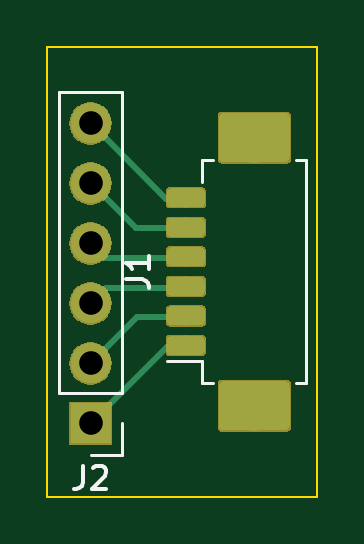
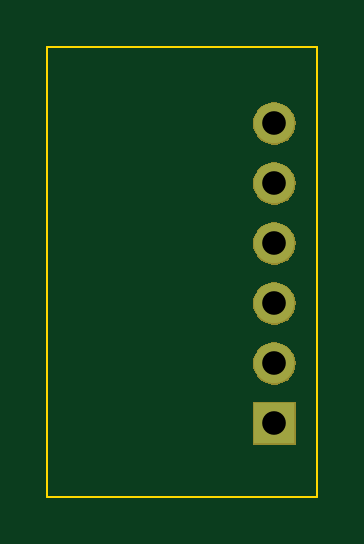
Circuit board: 11 layer files. Board 11.4 x 19.0 mm.
- bottom_copper: picoblade_01x06_2.54-B_Cu.gbr (758 bytes)
- bottom_mask: picoblade_01x06_2.54-B_Mask.gbr (6567 bytes)
- paste: picoblade_01x06_2.54-B_Paste.gbr (544 bytes)
- bottom_silk: picoblade_01x06_2.54-B_SilkS.gbr (545 bytes)
- outline: picoblade_01x06_2.54-Edge_Cuts.gbr (727 bytes)
- top_copper: picoblade_01x06_2.54-F_Cu.gbr (15247 bytes)
- top_mask: picoblade_01x06_2.54-F_Mask.gbr (13983 bytes)
- paste: picoblade_01x06_2.54-F_Paste.gbr (14433 bytes)
- top_silk: picoblade_01x06_2.54-F_SilkS.gbr (1985 bytes)
- drill: picoblade_01x06_2.54-NPTH.drl (325 bytes)
- drill: picoblade_01x06_2.54-PTH.drl (430 bytes)

=== bottom_copper: picoblade_01x06_2.54-B_Cu.gbr ===
G04 #@! TF.GenerationSoftware,KiCad,Pcbnew,5.1.4-e60b266~84~ubuntu18.04.1*
G04 #@! TF.CreationDate,2019-08-15T20:41:55-04:00*
G04 #@! TF.ProjectId,picoblade_01x06_2.54,7069636f-626c-4616-9465-5f3031783036,rev?*
G04 #@! TF.SameCoordinates,Original*
G04 #@! TF.FileFunction,Copper,L2,Bot*
G04 #@! TF.FilePolarity,Positive*
%FSLAX46Y46*%
G04 Gerber Fmt 4.6, Leading zero omitted, Abs format (unit mm)*
G04 Created by KiCad (PCBNEW 5.1.4-e60b266~84~ubuntu18.04.1) date 2019-08-15 20:41:55*
%MOMM*%
%LPD*%
G04 APERTURE LIST*
%ADD10R,1.700000X1.700000*%
%ADD11O,1.700000X1.700000*%
G04 APERTURE END LIST*
D10*
X37385001Y-81994999D03*
D11*
X37385001Y-79454999D03*
X37385001Y-76914999D03*
X37385001Y-74374999D03*
X37385001Y-71834999D03*
X37385001Y-69294999D03*
M02*

=== bottom_mask: picoblade_01x06_2.54-B_Mask.gbr ===
G04 #@! TF.GenerationSoftware,KiCad,Pcbnew,5.1.4-e60b266~84~ubuntu18.04.1*
G04 #@! TF.CreationDate,2019-08-15T20:41:55-04:00*
G04 #@! TF.ProjectId,picoblade_01x06_2.54,7069636f-626c-4616-9465-5f3031783036,rev?*
G04 #@! TF.SameCoordinates,Original*
G04 #@! TF.FileFunction,Soldermask,Bot*
G04 #@! TF.FilePolarity,Negative*
%FSLAX46Y46*%
G04 Gerber Fmt 4.6, Leading zero omitted, Abs format (unit mm)*
G04 Created by KiCad (PCBNEW 5.1.4-e60b266~84~ubuntu18.04.1) date 2019-08-15 20:41:55*
%MOMM*%
%LPD*%
G04 APERTURE LIST*
%ADD10C,0.100000*%
G04 APERTURE END LIST*
D10*
G36*
X38286001Y-82895999D02*
G01*
X36484001Y-82895999D01*
X36484001Y-81093999D01*
X38286001Y-81093999D01*
X38286001Y-82895999D01*
X38286001Y-82895999D01*
G37*
G36*
X37495444Y-78560518D02*
G01*
X37561628Y-78567036D01*
X37731467Y-78618556D01*
X37887992Y-78702221D01*
X37923730Y-78731551D01*
X38025187Y-78814813D01*
X38108449Y-78916270D01*
X38137779Y-78952008D01*
X38221444Y-79108533D01*
X38272964Y-79278372D01*
X38290360Y-79454999D01*
X38272964Y-79631626D01*
X38221444Y-79801465D01*
X38137779Y-79957990D01*
X38108449Y-79993728D01*
X38025187Y-80095185D01*
X37923730Y-80178447D01*
X37887992Y-80207777D01*
X37731467Y-80291442D01*
X37561628Y-80342962D01*
X37495443Y-80349481D01*
X37429261Y-80355999D01*
X37340741Y-80355999D01*
X37274559Y-80349481D01*
X37208374Y-80342962D01*
X37038535Y-80291442D01*
X36882010Y-80207777D01*
X36846272Y-80178447D01*
X36744815Y-80095185D01*
X36661553Y-79993728D01*
X36632223Y-79957990D01*
X36548558Y-79801465D01*
X36497038Y-79631626D01*
X36479642Y-79454999D01*
X36497038Y-79278372D01*
X36548558Y-79108533D01*
X36632223Y-78952008D01*
X36661553Y-78916270D01*
X36744815Y-78814813D01*
X36846272Y-78731551D01*
X36882010Y-78702221D01*
X37038535Y-78618556D01*
X37208374Y-78567036D01*
X37274558Y-78560518D01*
X37340741Y-78553999D01*
X37429261Y-78553999D01*
X37495444Y-78560518D01*
X37495444Y-78560518D01*
G37*
G36*
X37495444Y-76020518D02*
G01*
X37561628Y-76027036D01*
X37731467Y-76078556D01*
X37887992Y-76162221D01*
X37923730Y-76191551D01*
X38025187Y-76274813D01*
X38108449Y-76376270D01*
X38137779Y-76412008D01*
X38221444Y-76568533D01*
X38272964Y-76738372D01*
X38290360Y-76914999D01*
X38272964Y-77091626D01*
X38221444Y-77261465D01*
X38137779Y-77417990D01*
X38108449Y-77453728D01*
X38025187Y-77555185D01*
X37923730Y-77638447D01*
X37887992Y-77667777D01*
X37731467Y-77751442D01*
X37561628Y-77802962D01*
X37495444Y-77809480D01*
X37429261Y-77815999D01*
X37340741Y-77815999D01*
X37274558Y-77809480D01*
X37208374Y-77802962D01*
X37038535Y-77751442D01*
X36882010Y-77667777D01*
X36846272Y-77638447D01*
X36744815Y-77555185D01*
X36661553Y-77453728D01*
X36632223Y-77417990D01*
X36548558Y-77261465D01*
X36497038Y-77091626D01*
X36479642Y-76914999D01*
X36497038Y-76738372D01*
X36548558Y-76568533D01*
X36632223Y-76412008D01*
X36661553Y-76376270D01*
X36744815Y-76274813D01*
X36846272Y-76191551D01*
X36882010Y-76162221D01*
X37038535Y-76078556D01*
X37208374Y-76027036D01*
X37274558Y-76020518D01*
X37340741Y-76013999D01*
X37429261Y-76013999D01*
X37495444Y-76020518D01*
X37495444Y-76020518D01*
G37*
G36*
X37495443Y-73480517D02*
G01*
X37561628Y-73487036D01*
X37731467Y-73538556D01*
X37887992Y-73622221D01*
X37923730Y-73651551D01*
X38025187Y-73734813D01*
X38108449Y-73836270D01*
X38137779Y-73872008D01*
X38221444Y-74028533D01*
X38272964Y-74198372D01*
X38290360Y-74374999D01*
X38272964Y-74551626D01*
X38221444Y-74721465D01*
X38137779Y-74877990D01*
X38108449Y-74913728D01*
X38025187Y-75015185D01*
X37923730Y-75098447D01*
X37887992Y-75127777D01*
X37731467Y-75211442D01*
X37561628Y-75262962D01*
X37495444Y-75269480D01*
X37429261Y-75275999D01*
X37340741Y-75275999D01*
X37274558Y-75269480D01*
X37208374Y-75262962D01*
X37038535Y-75211442D01*
X36882010Y-75127777D01*
X36846272Y-75098447D01*
X36744815Y-75015185D01*
X36661553Y-74913728D01*
X36632223Y-74877990D01*
X36548558Y-74721465D01*
X36497038Y-74551626D01*
X36479642Y-74374999D01*
X36497038Y-74198372D01*
X36548558Y-74028533D01*
X36632223Y-73872008D01*
X36661553Y-73836270D01*
X36744815Y-73734813D01*
X36846272Y-73651551D01*
X36882010Y-73622221D01*
X37038535Y-73538556D01*
X37208374Y-73487036D01*
X37274559Y-73480517D01*
X37340741Y-73473999D01*
X37429261Y-73473999D01*
X37495443Y-73480517D01*
X37495443Y-73480517D01*
G37*
G36*
X37495444Y-70940518D02*
G01*
X37561628Y-70947036D01*
X37731467Y-70998556D01*
X37887992Y-71082221D01*
X37923730Y-71111551D01*
X38025187Y-71194813D01*
X38108449Y-71296270D01*
X38137779Y-71332008D01*
X38221444Y-71488533D01*
X38272964Y-71658372D01*
X38290360Y-71834999D01*
X38272964Y-72011626D01*
X38221444Y-72181465D01*
X38137779Y-72337990D01*
X38108449Y-72373728D01*
X38025187Y-72475185D01*
X37923730Y-72558447D01*
X37887992Y-72587777D01*
X37731467Y-72671442D01*
X37561628Y-72722962D01*
X37495444Y-72729480D01*
X37429261Y-72735999D01*
X37340741Y-72735999D01*
X37274558Y-72729480D01*
X37208374Y-72722962D01*
X37038535Y-72671442D01*
X36882010Y-72587777D01*
X36846272Y-72558447D01*
X36744815Y-72475185D01*
X36661553Y-72373728D01*
X36632223Y-72337990D01*
X36548558Y-72181465D01*
X36497038Y-72011626D01*
X36479642Y-71834999D01*
X36497038Y-71658372D01*
X36548558Y-71488533D01*
X36632223Y-71332008D01*
X36661553Y-71296270D01*
X36744815Y-71194813D01*
X36846272Y-71111551D01*
X36882010Y-71082221D01*
X37038535Y-70998556D01*
X37208374Y-70947036D01*
X37274558Y-70940518D01*
X37340741Y-70933999D01*
X37429261Y-70933999D01*
X37495444Y-70940518D01*
X37495444Y-70940518D01*
G37*
G36*
X37495444Y-68400518D02*
G01*
X37561628Y-68407036D01*
X37731467Y-68458556D01*
X37887992Y-68542221D01*
X37923730Y-68571551D01*
X38025187Y-68654813D01*
X38108449Y-68756270D01*
X38137779Y-68792008D01*
X38221444Y-68948533D01*
X38272964Y-69118372D01*
X38290360Y-69294999D01*
X38272964Y-69471626D01*
X38221444Y-69641465D01*
X38137779Y-69797990D01*
X38108449Y-69833728D01*
X38025187Y-69935185D01*
X37923730Y-70018447D01*
X37887992Y-70047777D01*
X37731467Y-70131442D01*
X37561628Y-70182962D01*
X37495443Y-70189481D01*
X37429261Y-70195999D01*
X37340741Y-70195999D01*
X37274559Y-70189481D01*
X37208374Y-70182962D01*
X37038535Y-70131442D01*
X36882010Y-70047777D01*
X36846272Y-70018447D01*
X36744815Y-69935185D01*
X36661553Y-69833728D01*
X36632223Y-69797990D01*
X36548558Y-69641465D01*
X36497038Y-69471626D01*
X36479642Y-69294999D01*
X36497038Y-69118372D01*
X36548558Y-68948533D01*
X36632223Y-68792008D01*
X36661553Y-68756270D01*
X36744815Y-68654813D01*
X36846272Y-68571551D01*
X36882010Y-68542221D01*
X37038535Y-68458556D01*
X37208374Y-68407036D01*
X37274558Y-68400518D01*
X37340741Y-68393999D01*
X37429261Y-68393999D01*
X37495444Y-68400518D01*
X37495444Y-68400518D01*
G37*
M02*

=== paste: picoblade_01x06_2.54-B_Paste.gbr ===
G04 #@! TF.GenerationSoftware,KiCad,Pcbnew,5.1.4-e60b266~84~ubuntu18.04.1*
G04 #@! TF.CreationDate,2019-08-15T20:41:55-04:00*
G04 #@! TF.ProjectId,picoblade_01x06_2.54,7069636f-626c-4616-9465-5f3031783036,rev?*
G04 #@! TF.SameCoordinates,Original*
G04 #@! TF.FileFunction,Paste,Bot*
G04 #@! TF.FilePolarity,Positive*
%FSLAX46Y46*%
G04 Gerber Fmt 4.6, Leading zero omitted, Abs format (unit mm)*
G04 Created by KiCad (PCBNEW 5.1.4-e60b266~84~ubuntu18.04.1) date 2019-08-15 20:41:55*
%MOMM*%
%LPD*%
G04 APERTURE LIST*
G04 APERTURE END LIST*
M02*

=== bottom_silk: picoblade_01x06_2.54-B_SilkS.gbr ===
G04 #@! TF.GenerationSoftware,KiCad,Pcbnew,5.1.4-e60b266~84~ubuntu18.04.1*
G04 #@! TF.CreationDate,2019-08-15T20:41:55-04:00*
G04 #@! TF.ProjectId,picoblade_01x06_2.54,7069636f-626c-4616-9465-5f3031783036,rev?*
G04 #@! TF.SameCoordinates,Original*
G04 #@! TF.FileFunction,Legend,Bot*
G04 #@! TF.FilePolarity,Positive*
%FSLAX46Y46*%
G04 Gerber Fmt 4.6, Leading zero omitted, Abs format (unit mm)*
G04 Created by KiCad (PCBNEW 5.1.4-e60b266~84~ubuntu18.04.1) date 2019-08-15 20:41:55*
%MOMM*%
%LPD*%
G04 APERTURE LIST*
G04 APERTURE END LIST*
M02*

=== outline: picoblade_01x06_2.54-Edge_Cuts.gbr ===
G04 #@! TF.GenerationSoftware,KiCad,Pcbnew,5.1.4-e60b266~84~ubuntu18.04.1*
G04 #@! TF.CreationDate,2019-08-15T20:41:55-04:00*
G04 #@! TF.ProjectId,picoblade_01x06_2.54,7069636f-626c-4616-9465-5f3031783036,rev?*
G04 #@! TF.SameCoordinates,Original*
G04 #@! TF.FileFunction,Profile,NP*
%FSLAX46Y46*%
G04 Gerber Fmt 4.6, Leading zero omitted, Abs format (unit mm)*
G04 Created by KiCad (PCBNEW 5.1.4-e60b266~84~ubuntu18.04.1) date 2019-08-15 20:41:55*
%MOMM*%
%LPD*%
G04 APERTURE LIST*
%ADD10C,0.100000*%
G04 APERTURE END LIST*
D10*
X46990000Y-85090000D02*
X35560000Y-85090000D01*
X46990000Y-66040000D02*
X46990000Y-85090000D01*
X35560000Y-66040000D02*
X46990000Y-66040000D01*
X35560000Y-85090000D02*
X35560000Y-66040000D01*
M02*

=== top_copper: picoblade_01x06_2.54-F_Cu.gbr (15247 bytes, source omitted) ===
=== top_mask: picoblade_01x06_2.54-F_Mask.gbr (13983 bytes, source omitted) ===
=== paste: picoblade_01x06_2.54-F_Paste.gbr (14433 bytes, source omitted) ===
=== top_silk: picoblade_01x06_2.54-F_SilkS.gbr ===
G04 #@! TF.GenerationSoftware,KiCad,Pcbnew,5.1.4-e60b266~84~ubuntu18.04.1*
G04 #@! TF.CreationDate,2019-08-15T20:41:55-04:00*
G04 #@! TF.ProjectId,picoblade_01x06_2.54,7069636f-626c-4616-9465-5f3031783036,rev?*
G04 #@! TF.SameCoordinates,Original*
G04 #@! TF.FileFunction,Legend,Top*
G04 #@! TF.FilePolarity,Positive*
%FSLAX46Y46*%
G04 Gerber Fmt 4.6, Leading zero omitted, Abs format (unit mm)*
G04 Created by KiCad (PCBNEW 5.1.4-e60b266~84~ubuntu18.04.1) date 2019-08-15 20:41:55*
%MOMM*%
%LPD*%
G04 APERTURE LIST*
%ADD10C,0.120000*%
%ADD11C,0.150000*%
G04 APERTURE END LIST*
D10*
X38715001Y-67964999D02*
X36055001Y-67964999D01*
X38715001Y-80724999D02*
X38715001Y-67964999D01*
X36055001Y-80724999D02*
X36055001Y-67964999D01*
X38715001Y-80724999D02*
X36055001Y-80724999D01*
X38715001Y-81994999D02*
X38715001Y-83324999D01*
X38715001Y-83324999D02*
X37385001Y-83324999D01*
X42555000Y-80300000D02*
X42105000Y-80300000D01*
X42105000Y-80300000D02*
X42105000Y-79350000D01*
X42105000Y-79350000D02*
X40615000Y-79350000D01*
X42555000Y-70830000D02*
X42105000Y-70830000D01*
X42105000Y-70830000D02*
X42105000Y-71780000D01*
X46075000Y-80300000D02*
X46525000Y-80300000D01*
X46525000Y-80300000D02*
X46525000Y-70830000D01*
X46525000Y-70830000D02*
X46075000Y-70830000D01*
D11*
X37051667Y-83777379D02*
X37051667Y-84491665D01*
X37004048Y-84634522D01*
X36908810Y-84729760D01*
X36765953Y-84777379D01*
X36670715Y-84777379D01*
X37480239Y-83872618D02*
X37527858Y-83824999D01*
X37623096Y-83777379D01*
X37861191Y-83777379D01*
X37956429Y-83824999D01*
X38004048Y-83872618D01*
X38051667Y-83967856D01*
X38051667Y-84063094D01*
X38004048Y-84205951D01*
X37432620Y-84777379D01*
X38051667Y-84777379D01*
X38867380Y-75898333D02*
X39581666Y-75898333D01*
X39724523Y-75945952D01*
X39819761Y-76041190D01*
X39867380Y-76184047D01*
X39867380Y-76279285D01*
X39867380Y-74898333D02*
X39867380Y-75469761D01*
X39867380Y-75184047D02*
X38867380Y-75184047D01*
X39010238Y-75279285D01*
X39105476Y-75374523D01*
X39153095Y-75469761D01*
M02*

=== drill: picoblade_01x06_2.54-NPTH.drl ===
M48
; DRILL file {KiCad 5.1.2-f72e74a~84~ubuntu18.04.1} date Wed 12 Jun 2019 08:12:02 PM EDT
; FORMAT={-:-/ absolute / inch / decimal}
; #@! TF.CreationDate,2019-06-12T20:12:02-04:00
; #@! TF.GenerationSoftware,Kicad,Pcbnew,5.1.2-f72e74a~84~ubuntu18.04.1
; #@! TF.FileFunction,NonPlated,1,2,NPTH
FMAT,2
INCH
%
G90
G05
T0
M30

=== drill: picoblade_01x06_2.54-PTH.drl ===
M48
; DRILL file {KiCad 5.1.4-e60b266~84~ubuntu18.04.1} date Thu 15 Aug 2019 08:41:53 PM EDT
; FORMAT={-:-/ absolute / inch / decimal}
; #@! TF.CreationDate,2019-08-15T20:41:53-04:00
; #@! TF.GenerationSoftware,Kicad,Pcbnew,5.1.4-e60b266~84~ubuntu18.04.1
; #@! TF.FileFunction,Plated,1,2,PTH
FMAT,2
INCH
T1C0.0394
%
G90
G05
T1
X1.4719Y-2.7281
X1.4719Y-2.8281
X1.4719Y-2.9281
X1.4719Y-3.0281
X1.4719Y-3.1281
X1.4719Y-3.2281
T0
M30
